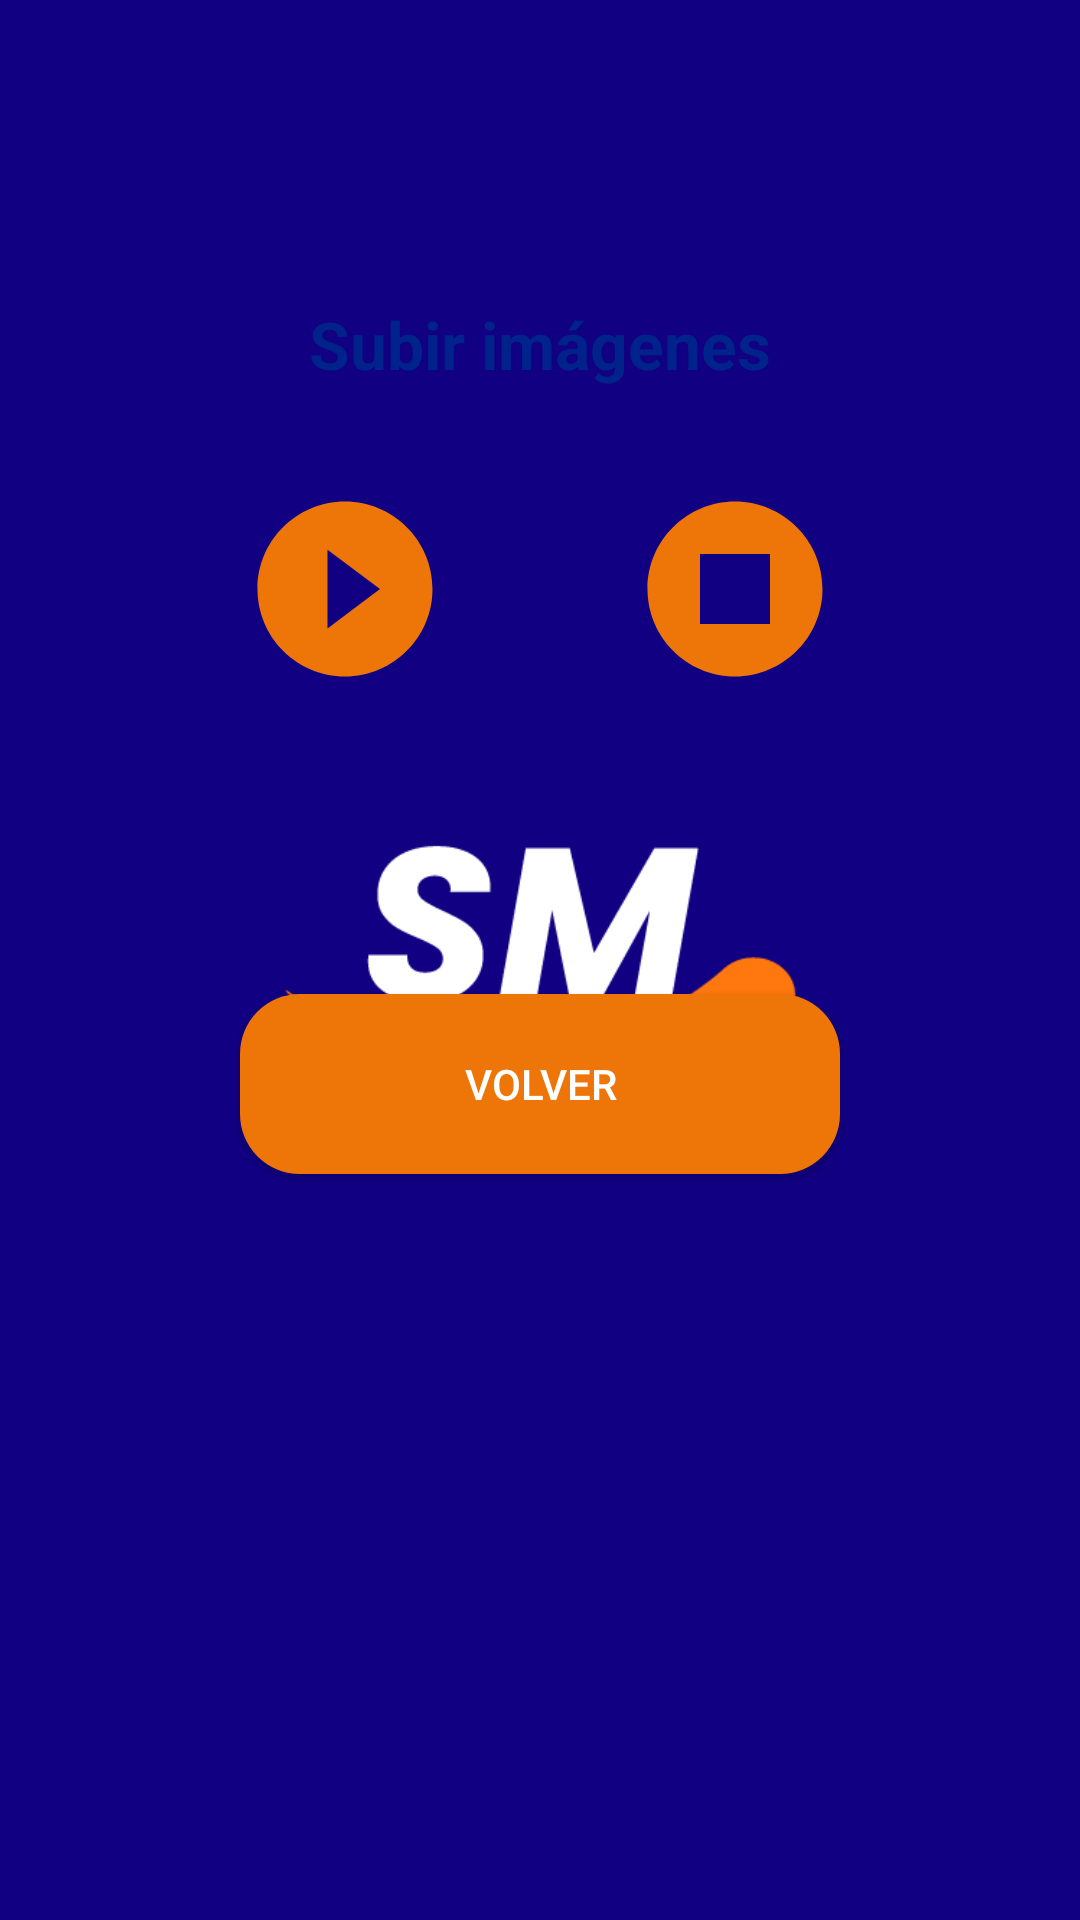

Here is an Android app screen rendered from its layout file. Give the layout XML and the strings, colors and styles it references.
<!-- AndroidManifest.xml: application theme splashScreenTheme -->
<!-- res/layout/fragment_upload_image.xml -->
<?xml version="1.0" encoding="utf-8"?>
<androidx.constraintlayout.widget.ConstraintLayout xmlns:android="http://schemas.android.com/apk/res/android"
    xmlns:app="http://schemas.android.com/apk/res-auto"
    xmlns:tools="http://schemas.android.com/tools"
    android:layout_width="match_parent"
    android:layout_height="match_parent">

    <TextView
        android:id="@+id/textView3"
        style="@style/title"
        android:layout_width="wrap_content"
        android:layout_height="wrap_content"
        android:layout_marginTop="100dp"
        android:text="@string/title_upload_image"
        app:layout_constraintEnd_toEndOf="parent"
        app:layout_constraintStart_toStartOf="parent"
        app:layout_constraintTop_toTopOf="parent" />

    <LinearLayout
        android:id="@+id/lyInfoUpload"
        android:layout_width="match_parent"
        android:layout_height="wrap_content"
        android:layout_marginTop="32dp"
        android:orientation="vertical"
        android:visibility="gone"
        app:layout_constraintEnd_toEndOf="parent"
        app:layout_constraintStart_toStartOf="parent"
        app:layout_constraintTop_toBottomOf="@+id/linearLayout10"
        tools:visibility="visible">

        <LinearLayout
            android:id="@+id/linearLayout9"
            android:layout_width="match_parent"
            android:layout_height="wrap_content"
            android:gravity="center"
            android:orientation="horizontal">

            <TextView
                android:id="@+id/tvNameImage"
                style="@style/body"
                android:layout_width="250dp"
                android:layout_height="wrap_content"
                android:layout_marginEnd="20dp"
                android:ellipsize="end"
                android:maxLines="1"
                tools:text="19443338-7-07/07/2022 13:20:00.jpg" />

            <TextView
                android:id="@+id/tvNumUpload"
                style="@style/body.numUpload"
                android:layout_width="wrap_content"
                android:layout_height="wrap_content"
                tools:text="1" />

            <TextView
                android:id="@+id/tvSlash"
                style="@style/body.numUpload"
                android:layout_width="wrap_content"
                android:layout_height="wrap_content"
                android:text="/"
                android:visibility="gone"
                tools:visibility="visible" />

            <TextView
                android:id="@+id/tvCountImage"
                style="@style/body.numUpload"
                android:layout_width="wrap_content"
                android:layout_height="wrap_content"
                tools:text="20" />

        </LinearLayout>

        <ProgressBar
            android:id="@+id/progressBar"
            style="?android:attr/progressBarStyleHorizontal"
            android:layout_width="match_parent"
            android:layout_height="wrap_content"
            android:layout_margin="10dp"
            android:indeterminate="true"
            android:indeterminateTint="@color/blue"
            android:visibility="gone"
            tools:visibility="visible"/>

    </LinearLayout>

    <LinearLayout
        android:id="@+id/linearLayout10"
        android:layout_width="match_parent"
        android:layout_height="wrap_content"
        android:layout_marginTop="32dp"
        android:gravity="center"
        app:layout_constraintEnd_toEndOf="parent"
        app:layout_constraintStart_toStartOf="parent"
        app:layout_constraintTop_toBottomOf="@+id/textView3">

        <ImageView
            android:id="@+id/btn_play"
            android:layout_width="70dp"
            android:layout_height="70dp"
            android:layout_marginEnd="30dp"
            android:src="@drawable/ic_baseline_play_circle_filled_24" />

        
        
        
        
        
        
        

        <ImageView
            android:id="@+id/btn_stop"
            android:layout_width="70dp"
            android:layout_height="70dp"
            android:layout_marginStart="30dp"
            android:src="@drawable/ic_baseline_stop_circle_24" />

    </LinearLayout>

    <androidx.appcompat.widget.AppCompatButton
        android:id="@+id/btnBackMenu"
        style="@style/button"
        android:layout_width="200dp"
        android:layout_height="60dp"
        android:layout_marginTop="100dp"
        android:text="@string/back"
        app:layout_constraintEnd_toEndOf="parent"
        app:layout_constraintStart_toStartOf="parent"
        app:layout_constraintTop_toBottomOf="@+id/lyInfoUpload" />

</androidx.constraintlayout.widget.ConstraintLayout>
<!-- resources referenced by this layout -->
<resources>
  <color name="blue">#00228B</color>
  <!-- drawable ic_baseline_pause_circle_filled_24 (drawable) -->
  <vector android:height="24dp" android:tint="#EE7508"
      android:viewportHeight="24" android:viewportWidth="24"
      android:width="24dp" xmlns:android="http://schemas.android.com/apk/res/android">
      <path android:fillColor="@android:color/white" android:pathData="M12,2C6.48,2 2,6.48 2,12s4.48,10 10,10 10,-4.48 10,-10S17.52,2 12,2zM11,16L9,16L9,8h2v8zM15,16h-2L13,8h2v8z"/>
  </vector>
  <!-- drawable ic_baseline_play_circle_filled_24 (drawable) -->
  <vector android:height="24dp" android:tint="#EE7508"
      android:viewportHeight="24" android:viewportWidth="24"
      android:width="24dp" xmlns:android="http://schemas.android.com/apk/res/android">
      <path android:fillColor="@android:color/white" android:pathData="M12,2C6.48,2 2,6.48 2,12s4.48,10 10,10 10,-4.48 10,-10S17.52,2 12,2zM10,16.5v-9l6,4.5 -6,4.5z"/>
  </vector>
  <!-- drawable ic_baseline_stop_circle_24 (drawable) -->
  <vector android:height="24dp" android:tint="#EE7508"
      android:viewportHeight="24" android:viewportWidth="24"
      android:width="24dp" xmlns:android="http://schemas.android.com/apk/res/android">
      <path android:fillColor="@android:color/white"
          android:fillType="evenOdd" android:pathData="M8,16h8V8H8V16zM12,2C6.48,2 2,6.48 2,12s4.48,10 10,10s10,-4.48 10,-10S17.52,2 12,2L12,2z"/>
  </vector>
  <string name="back">volver</string>
  <string name="title_upload_image">Subir imágenes</string>
  <style name="body">
          <item name="android:fontFamily">"sans-serif"</item>
          <item name="android:textColor">@color/blue</item>
          <item name="android:textSize">18sp</item>
      </style>
  <style name="body.numUpload">
          <item name="android:textSize">24sp</item>
      </style>
  <style name="button">
          <item name="android:textColor">@color/white</item>
          <item name="android:background">@drawable/button</item>
      </style>
  <style name="title">
          <item name="android:fontFamily">"sans-serif"</item>
          <item name="android:textColor">@color/blue</item>
          <item name="android:textSize">22sp</item>
          <item name="android:textStyle">bold</item>
      </style>
  <style name="splashScreenTheme" parent="Theme.MaterialComponents.Light.NoActionBar">
          <item name="android:windowBackground">@drawable/splash_image</item>
          <item name="android:statusBarColor">@color/blue_2</item>
      </style>
  <color name="white">#FFFFFFFF</color>
  <!-- drawable button (drawable) -->
  <?xml version="1.0" encoding="utf-8"?>
  <shape xmlns:android="http://schemas.android.com/apk/res/android">
      <solid  android:color="@color/orange"/>
      <corners android:radius="20dp"/>
  </shape>
  <!-- drawable splash_image (drawable) -->
  <?xml version="1.0" encoding="utf-8"?>
  <layer-list xmlns:android="http://schemas.android.com/apk/res/android">
  
      <item android:drawable="@color/blue_2"/>
  
      <item android:drawable="@drawable/logo_app" android:gravity="center" android:width="200dp" android:height="200dp"/>
  
  </layer-list>
  <color name="blue_2">#110081</color>
  <color name="orange">#EE7508</color>
  <!-- drawable logo_app: png bitmap (drawable, 8589 bytes) -->
</resources>
